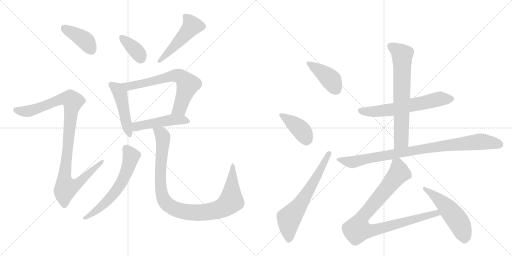
t = 0.00 s
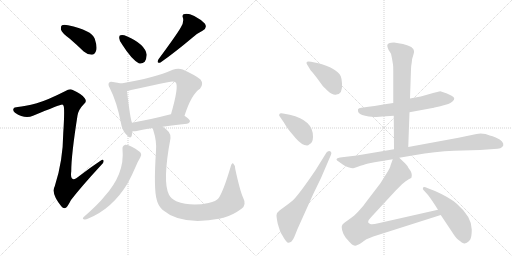
t = 2.58 s
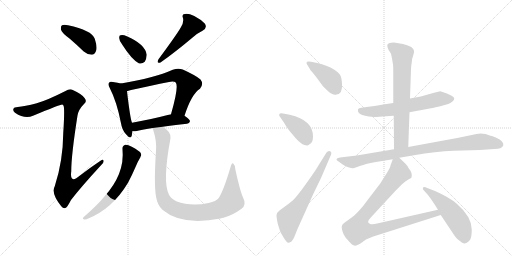
t = 5.17 s
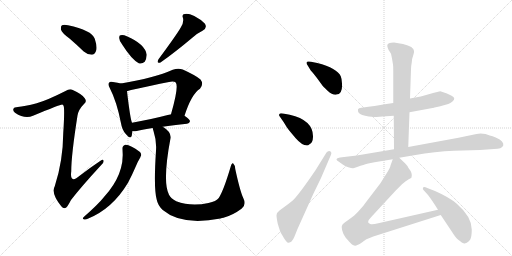
t = 7.75 s
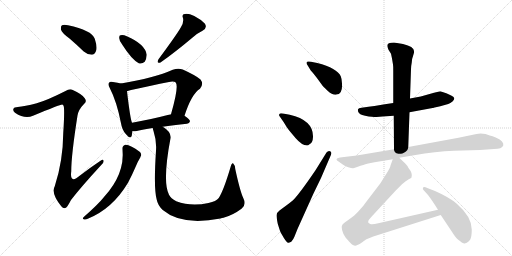
t = 10.33 s
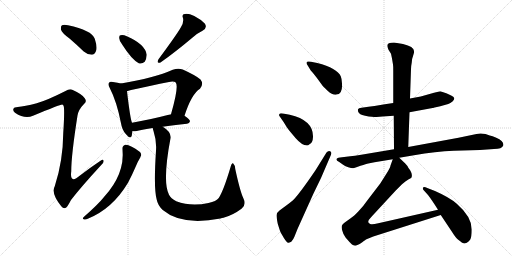
t = 12.91 s

The animated SVG that drew these frames (rendered in a browser with its animation timeline set to each time). Animation: 17 CSS @keyframes rules; one cycle of 12.91 s.

<svg version="1.1" viewBox="0 0 2048 1024" xmlns="http://www.w3.org/2000/svg">
  <g stroke="lightgray" stroke-dasharray="1,1" stroke-width="1" transform="scale(4, 4)">
    <line x1="0" y1="0" x2="256" y2="256"></line>
    <line x1="256" y1="0" x2="0" y2="256"></line>
    <line x1="128" y1="0" x2="128" y2="256"></line>
    <line x1="0" y1="128" x2="256" y2="128"></line>
    <line x1="256" y1="0" x2="512" y2="256"></line>
    <line x1="512" y1="0" x2="256" y2="256"></line>
    <line x1="384" y1="0" x2="384" y2="256"></line>
    <line x1="256" y1="128" x2="512" y2="128"></line>
  </g>
<g transform="scale(1, -1) translate(0, -850)">
   <style type="text/css">
    @keyframes keyframes0 {
      from {
       stroke: black;
       stroke-dashoffset: 401;
       stroke-width: 128;
       }
       57% {
       animation-timing-function: step-end;
       stroke: black;
       stroke-dashoffset: 0;
       stroke-width: 128;
       }
       to {
       stroke: black;
       stroke-width: 1024;
       }
       }
       #make-me-a-hanzi-animation-0 {
         animation: keyframes0 0.576335s both;
         animation-delay: 0.000000s;
         animation-timing-function: linear;
       }
    @keyframes keyframes1 {
      from {
       stroke: black;
       stroke-dashoffset: 1025;
       stroke-width: 128;
       }
       77% {
       animation-timing-function: step-end;
       stroke: black;
       stroke-dashoffset: 0;
       stroke-width: 128;
       }
       to {
       stroke: black;
       stroke-width: 1024;
       }
       }
       #make-me-a-hanzi-animation-1 {
         animation: keyframes1 1.084147s both;
         animation-delay: 0.576335s;
         animation-timing-function: linear;
       }
    @keyframes keyframes2 {
      from {
       stroke: black;
       stroke-dashoffset: 368;
       stroke-width: 128;
       }
       55% {
       animation-timing-function: step-end;
       stroke: black;
       stroke-dashoffset: 0;
       stroke-width: 128;
       }
       to {
       stroke: black;
       stroke-width: 1024;
       }
       }
       #make-me-a-hanzi-animation-2 {
         animation: keyframes2 0.549479s both;
         animation-delay: 1.660482s;
         animation-timing-function: linear;
       }
    @keyframes keyframes3 {
      from {
       stroke: black;
       stroke-dashoffset: 491;
       stroke-width: 128;
       }
       62% {
       animation-timing-function: step-end;
       stroke: black;
       stroke-dashoffset: 0;
       stroke-width: 128;
       }
       to {
       stroke: black;
       stroke-width: 1024;
       }
       }
       #make-me-a-hanzi-animation-3 {
         animation: keyframes3 0.649577s both;
         animation-delay: 2.209961s;
         animation-timing-function: linear;
       }
    @keyframes keyframes4 {
      from {
       stroke: black;
       stroke-dashoffset: 474;
       stroke-width: 128;
       }
       61% {
       animation-timing-function: step-end;
       stroke: black;
       stroke-dashoffset: 0;
       stroke-width: 128;
       }
       to {
       stroke: black;
       stroke-width: 1024;
       }
       }
       #make-me-a-hanzi-animation-4 {
         animation: keyframes4 0.635742s both;
         animation-delay: 2.859538s;
         animation-timing-function: linear;
       }
    @keyframes keyframes5 {
      from {
       stroke: black;
       stroke-dashoffset: 665;
       stroke-width: 128;
       }
       68% {
       animation-timing-function: step-end;
       stroke: black;
       stroke-dashoffset: 0;
       stroke-width: 128;
       }
       to {
       stroke: black;
       stroke-width: 1024;
       }
       }
       #make-me-a-hanzi-animation-5 {
         animation: keyframes5 0.791178s both;
         animation-delay: 3.495280s;
         animation-timing-function: linear;
       }
    @keyframes keyframes6 {
      from {
       stroke: black;
       stroke-dashoffset: 481;
       stroke-width: 128;
       }
       61% {
       animation-timing-function: step-end;
       stroke: black;
       stroke-dashoffset: 0;
       stroke-width: 128;
       }
       to {
       stroke: black;
       stroke-width: 1024;
       }
       }
       #make-me-a-hanzi-animation-6 {
         animation: keyframes6 0.641439s both;
         animation-delay: 4.286458s;
         animation-timing-function: linear;
       }
    @keyframes keyframes7 {
      from {
       stroke: black;
       stroke-dashoffset: 613;
       stroke-width: 128;
       }
       67% {
       animation-timing-function: step-end;
       stroke: black;
       stroke-dashoffset: 0;
       stroke-width: 128;
       }
       to {
       stroke: black;
       stroke-width: 1024;
       }
       }
       #make-me-a-hanzi-animation-7 {
         animation: keyframes7 0.748861s both;
         animation-delay: 4.927897s;
         animation-timing-function: linear;
       }
    @keyframes keyframes8 {
      from {
       stroke: black;
       stroke-dashoffset: 996;
       stroke-width: 128;
       }
       76% {
       animation-timing-function: step-end;
       stroke: black;
       stroke-dashoffset: 0;
       stroke-width: 128;
       }
       to {
       stroke: black;
       stroke-width: 1024;
       }
       }
       #make-me-a-hanzi-animation-8 {
         animation: keyframes8 1.060547s both;
         animation-delay: 5.676758s;
         animation-timing-function: linear;
       }
    @keyframes keyframes9 {
      from {
       stroke: black;
       stroke-dashoffset: 412;
       stroke-width: 128;
       }
       57% {
       animation-timing-function: step-end;
       stroke: black;
       stroke-dashoffset: 0;
       stroke-width: 128;
       }
       to {
       stroke: black;
       stroke-width: 1024;
       }
       }
       #make-me-a-hanzi-animation-9 {
         animation: keyframes9 0.585286s both;
         animation-delay: 6.737305s;
         animation-timing-function: linear;
       }
    @keyframes keyframes10 {
      from {
       stroke: black;
       stroke-dashoffset: 405;
       stroke-width: 128;
       }
       57% {
       animation-timing-function: step-end;
       stroke: black;
       stroke-dashoffset: 0;
       stroke-width: 128;
       }
       to {
       stroke: black;
       stroke-width: 1024;
       }
       }
       #make-me-a-hanzi-animation-10 {
         animation: keyframes10 0.579590s both;
         animation-delay: 7.322591s;
         animation-timing-function: linear;
       }
    @keyframes keyframes11 {
      from {
       stroke: black;
       stroke-dashoffset: 646;
       stroke-width: 128;
       }
       68% {
       animation-timing-function: step-end;
       stroke: black;
       stroke-dashoffset: 0;
       stroke-width: 128;
       }
       to {
       stroke: black;
       stroke-width: 1024;
       }
       }
       #make-me-a-hanzi-animation-11 {
         animation: keyframes11 0.775716s both;
         animation-delay: 7.902181s;
         animation-timing-function: linear;
       }
    @keyframes keyframes12 {
      from {
       stroke: black;
       stroke-dashoffset: 623;
       stroke-width: 128;
       }
       67% {
       animation-timing-function: step-end;
       stroke: black;
       stroke-dashoffset: 0;
       stroke-width: 128;
       }
       to {
       stroke: black;
       stroke-width: 1024;
       }
       }
       #make-me-a-hanzi-animation-12 {
         animation: keyframes12 0.756999s both;
         animation-delay: 8.677897s;
         animation-timing-function: linear;
       }
    @keyframes keyframes13 {
      from {
       stroke: black;
       stroke-dashoffset: 695;
       stroke-width: 128;
       }
       69% {
       animation-timing-function: step-end;
       stroke: black;
       stroke-dashoffset: 0;
       stroke-width: 128;
       }
       to {
       stroke: black;
       stroke-width: 1024;
       }
       }
       #make-me-a-hanzi-animation-13 {
         animation: keyframes13 0.815592s both;
         animation-delay: 9.434896s;
         animation-timing-function: linear;
       }
    @keyframes keyframes14 {
      from {
       stroke: black;
       stroke-dashoffset: 910;
       stroke-width: 128;
       }
       75% {
       animation-timing-function: step-end;
       stroke: black;
       stroke-dashoffset: 0;
       stroke-width: 128;
       }
       to {
       stroke: black;
       stroke-width: 1024;
       }
       }
       #make-me-a-hanzi-animation-14 {
         animation: keyframes14 0.990560s both;
         animation-delay: 10.250488s;
         animation-timing-function: linear;
       }
    @keyframes keyframes15 {
      from {
       stroke: black;
       stroke-dashoffset: 921;
       stroke-width: 128;
       }
       75% {
       animation-timing-function: step-end;
       stroke: black;
       stroke-dashoffset: 0;
       stroke-width: 128;
       }
       to {
       stroke: black;
       stroke-width: 1024;
       }
       }
       #make-me-a-hanzi-animation-15 {
         animation: keyframes15 0.999512s both;
         animation-delay: 11.241048s;
         animation-timing-function: linear;
       }
    @keyframes keyframes16 {
      from {
       stroke: black;
       stroke-dashoffset: 519;
       stroke-width: 128;
       }
       63% {
       animation-timing-function: step-end;
       stroke: black;
       stroke-dashoffset: 0;
       stroke-width: 128;
       }
       to {
       stroke: black;
       stroke-width: 1024;
       }
       }
       #make-me-a-hanzi-animation-16 {
         animation: keyframes16 0.672363s both;
         animation-delay: 12.240560s;
         animation-timing-function: linear;
       }
</style>
<path d="M 278 696 Q 306 672 335 644 Q 350 631 367 631 Q 379 632 384 646 Q 390 662 379 695 Q 367 729 272 749 Q 256 753 248 749 Q 242 745 244 731 Q 248 718 278 696 Z" fill="lightgray"></path> 
<path d="M 147 437 Q 98 424 71 422 Q 56 422 54 415 Q 50 408 60 399 Q 100 372 132 387 Q 243 433 249 432 Q 250 432 253 429 Q 260 425 253 318 Q 252 206 219 105 Q 203 77 245 25 Q 255 13 265 20 Q 272 27 284 50 Q 323 101 405 190 Q 417 200 414 208 Q 413 215 402 207 Q 360 179 320 148 Q 278 112 285 165 Q 285 229 310 388 Q 314 412 336 434 Q 349 444 339 457 Q 329 473 291 490 Q 279 497 262 486 Q 189 449 147 437 Z" fill="lightgray"></path> 
<path d="M 490 670 Q 526 613 555 597 Q 568 593 579 603 Q 586 615 587 631 Q 580 674 507 705 Q 492 712 482 709 Q 476 709 477 697 Q 477 685 490 670 Z" fill="lightgray"></path> 
<path d="M 723 740 Q 708 713 634 613 Q 624 595 642 600 Q 699 640 768 698 Q 787 716 810 727 Q 831 739 819 756 Q 804 772 777 786 Q 752 798 739 794 Q 726 793 732 778 Q 736 760 723 740 Z" fill="lightgray"></path> 
<path d="M 484 516 Q 472 520 452 522 Q 440 525 437 520 Q 430 514 439 498 Q 467 444 484 357 Q 488 330 504 313 Q 522 291 527 307 Q 528 314 530 325 L 528 359 Q 521 374 508 485 C 505 510 505 510 484 516 Z" fill="lightgray"></path> 
<path d="M 738 387 Q 766 474 800 495 Q 816 514 802 532 Q 786 547 731 572 Q 713 579 691 571 Q 618 538 484 516 C 454 511 479 477 508 485 Q 523 491 676 522 Q 695 526 703 520 Q 716 504 684 393 C 676 364 728 359 738 387 Z" fill="lightgray"></path> 
<path d="M 651 343 Q 691 350 748 355 Q 758 356 760 365 Q 760 372 738 387 L 684 393 L 683 393 Q 598 371 528 359 C 498 354 500 326 530 325 Q 537 324 547 326 Q 572 333 611 338 L 651 343 Z" fill="lightgray"></path> 
<path d="M 490 253 Q 500 154 416 62 Q 394 34 335 -18 Q 328 -25 335 -27 Q 342 -30 351 -25 Q 450 15 512 119 Q 527 147 543 184 Q 550 202 561 220 Q 568 229 563 238 Q 557 247 529 262 Q 510 272 501 271 Q 488 267 490 253 Z" fill="lightgray"></path> 
<path d="M 973 58 Q 960 86 941 174 Q 940 190 933 196 Q 927 200 922 181 Q 894 87 875 58 Q 865 45 834 38 Q 764 23 705 45 Q 683 57 676 71 Q 649 122 682 297 Q 686 322 651 343 C 627 361 603 367 611 338 Q 611 334 614 326 Q 627 286 624 247 Q 614 94 627 51 Q 631 29 651 10 Q 726 -54 882 -24 Q 888 -21 894 -21 Q 931 -11 966 15 Q 987 31 973 58 Z" fill="lightgray"></path> 
<path d="M 1243 568 Q 1249 562 1267 539 L 1286 513 Q 1291 505 1311.5 486.5 Q 1332 468 1346 472 Q 1371 474 1368 516 Q 1367 536 1363 545 Q 1349 577 1269 598 L 1244 603 Q 1228 606 1226.5 601 Q 1225 596 1229 591 L 1243 568 Z" fill="lightgray"></path> 
<path d="M 1132 396 Q 1119 398 1118 394 Q 1114 389 1119 384 L 1135 361 Q 1147 340 1156 329 L 1182 298 Q 1208 268 1228 268 Q 1233 268 1238 273 Q 1251 278 1252 302 Q 1254 369 1159 391 L 1132 396 Z" fill="lightgray"></path> 
<path d="M 1306 240 L 1262 169 Q 1200 78 1175 52 Q 1169 46 1145 28 L 1118 8 Q 1106 -1 1106 -10.5 Q 1106 -20 1111 -45 Q 1119 -71 1121.5 -77 Q 1124 -83 1135.5 -101.5 Q 1147 -120 1153 -121 Q 1155 -122 1165 -117 Q 1173 -109 1178 -96 L 1190 -66 L 1253 74 L 1284 138 L 1324 231 Q 1328 243 1320 245.5 Q 1312 248 1306 240 Z" fill="lightgray"></path> 
<path d="M 1573 438 L 1533 432 Q 1528 430 1474 423 L 1446 419 Q 1434 418 1432 413 Q 1429 396 1449 390 Q 1459 387 1475 384 Q 1503 382 1506 382 L 1530 384 L 1575 387 L 1638 401 L 1730 418 Q 1731 418 1761 425 L 1793 434 Q 1801 437 1811 445 Q 1825 459 1806.5 467.5 Q 1788 476 1785 477 L 1761 485 L 1736 479 L 1683 464 L 1640 456 L 1573 438 Z" fill="lightgray"></path> 
<path d="M 1572 592 Q 1573 586 1573 568 L 1573 438 L 1575 387 L 1576 253 C 1576 223 1632 232 1633 262 L 1638 401 L 1640 456 L 1644 573 Q 1644 585 1647 600 Q 1648 617 1653 629 Q 1657 640 1656 646 Q 1656 664 1612 674 L 1576 680 Q 1549 680 1549 667 Q 1549 663 1554 651 L 1564 635 L 1568 616 L 1572 592 Z" fill="lightgray"></path> 
<path d="M 1576 253 L 1445 231 Q 1417 227 1401 225 L 1360 220 Q 1333 215 1357 202 L 1371 192 Q 1379 186 1393 181.5 Q 1407 177 1412.5 177.5 Q 1418 178 1442 187 Q 1466 196 1473 196.5 Q 1480 197 1498 201 L 1571 213 L 1597 219 L 1656 229 Q 1743 244 1815 247 L 1920 250 L 1976 254 Q 2008 254 2013 268 Q 2017 285 1985 299 Q 1969 306 1959 308 L 1942 314 Q 1921 319 1906 314 L 1834 299 L 1633 262 L 1576 253 Z" fill="lightgray"></path> 
<path d="M 1571 213 L 1562 188 Q 1561 179 1545 154 L 1521 116 L 1469 48 Q 1455 27 1434 5 Q 1413 -17 1404 -22 L 1379 -40 Q 1370 -47 1369 -50 Q 1365 -54 1368 -69 Q 1371 -84 1383 -101 L 1398 -118 Q 1401 -121 1408 -128 Q 1415 -134 1425 -132 Q 1435 -130 1449 -119 Q 1463 -108 1466 -107 L 1493 -96 L 1763 -10 C 1792 -1 1781 18 1752 11 L 1513 -43 Q 1489 -49 1481 -46 Q 1463 -40 1485 -18 L 1583 88 L 1608 113 Q 1624 128 1635 133 Q 1645 137 1646 140 Q 1652 156 1634 178 Q 1631 186 1621 196 L 1597 219 C 1579 236 1579 236 1571 213 Z" fill="lightgray"></path> 
<path d="M 1763 -10 L 1811 -82 Q 1824 -103 1833 -109 Q 1842 -115 1847 -120 Q 1858 -126 1861 -123 Q 1869 -123 1881 -108 Q 1887 -96 1887 -68 Q 1887 -17 1827 35 Q 1799 60 1740 86 L 1709 98 Q 1696 104 1692 100 Q 1690 94 1694 90 L 1712 70 Q 1729 48 1752 11 L 1763 -10 Z" fill="lightgray"></path> 
      <clipPath id="make-me-a-hanzi-clip-0">
      <path d="M 278 696 Q 306 672 335 644 Q 350 631 367 631 Q 379 632 384 646 Q 390 662 379 695 Q 367 729 272 749 Q 256 753 248 749 Q 242 745 244 731 Q 248 718 278 696 Z" fill="lightgray"></path>
      </clipPath>
      <path clip-path="url(#make-me-a-hanzi-clip-0)" d="M 255 740 L 346 683 L 365 650 " fill="none" id="make-me-a-hanzi-animation-0" stroke-dasharray="273 546" stroke-linecap="round"></path>

      <clipPath id="make-me-a-hanzi-clip-1">
      <path d="M 147 437 Q 98 424 71 422 Q 56 422 54 415 Q 50 408 60 399 Q 100 372 132 387 Q 243 433 249 432 Q 250 432 253 429 Q 260 425 253 318 Q 252 206 219 105 Q 203 77 245 25 Q 255 13 265 20 Q 272 27 284 50 Q 323 101 405 190 Q 417 200 414 208 Q 413 215 402 207 Q 360 179 320 148 Q 278 112 285 165 Q 285 229 310 388 Q 314 412 336 434 Q 349 444 339 457 Q 329 473 291 490 Q 279 497 262 486 Q 189 449 147 437 Z" fill="lightgray"></path>
      </clipPath>
      <path clip-path="url(#make-me-a-hanzi-clip-1)" d="M 64 411 L 101 404 L 138 410 L 245 454 L 266 457 L 291 444 L 257 134 L 264 99 L 301 109 L 408 204 " fill="none" id="make-me-a-hanzi-animation-1" stroke-dasharray="897 1794" stroke-linecap="round"></path>

      <clipPath id="make-me-a-hanzi-clip-2">
      <path d="M 490 670 Q 526 613 555 597 Q 568 593 579 603 Q 586 615 587 631 Q 580 674 507 705 Q 492 712 482 709 Q 476 709 477 697 Q 477 685 490 670 Z" fill="lightgray"></path>
      </clipPath>
      <path clip-path="url(#make-me-a-hanzi-clip-2)" d="M 488 699 L 543 649 L 563 617 " fill="none" id="make-me-a-hanzi-animation-2" stroke-dasharray="240 480" stroke-linecap="round"></path>

      <clipPath id="make-me-a-hanzi-clip-3">
      <path d="M 723 740 Q 708 713 634 613 Q 624 595 642 600 Q 699 640 768 698 Q 787 716 810 727 Q 831 739 819 756 Q 804 772 777 786 Q 752 798 739 794 Q 726 793 732 778 Q 736 760 723 740 Z" fill="lightgray"></path>
      </clipPath>
      <path clip-path="url(#make-me-a-hanzi-clip-3)" d="M 739 785 L 760 765 L 768 747 L 686 653 L 646 619 L 644 610 " fill="none" id="make-me-a-hanzi-animation-3" stroke-dasharray="363 726" stroke-linecap="round"></path>

      <clipPath id="make-me-a-hanzi-clip-4">
      <path d="M 484 516 Q 472 520 452 522 Q 440 525 437 520 Q 430 514 439 498 Q 467 444 484 357 Q 488 330 504 313 Q 522 291 527 307 Q 528 314 530 325 L 528 359 Q 521 374 508 485 C 505 510 505 510 484 516 Z" fill="lightgray"></path>
      </clipPath>
      <path clip-path="url(#make-me-a-hanzi-clip-4)" d="M 446 512 L 466 497 L 482 473 L 516 312 " fill="none" id="make-me-a-hanzi-animation-4" stroke-dasharray="346 692" stroke-linecap="round"></path>

      <clipPath id="make-me-a-hanzi-clip-5">
      <path d="M 738 387 Q 766 474 800 495 Q 816 514 802 532 Q 786 547 731 572 Q 713 579 691 571 Q 618 538 484 516 C 454 511 479 477 508 485 Q 523 491 676 522 Q 695 526 703 520 Q 716 504 684 393 C 676 364 728 359 738 387 Z" fill="lightgray"></path>
      </clipPath>
      <path clip-path="url(#make-me-a-hanzi-clip-5)" d="M 494 515 L 518 505 L 695 547 L 727 541 L 751 512 L 719 417 L 692 403 " fill="none" id="make-me-a-hanzi-animation-5" stroke-dasharray="537 1074" stroke-linecap="round"></path>

      <clipPath id="make-me-a-hanzi-clip-6">
      <path d="M 651 343 Q 691 350 748 355 Q 758 356 760 365 Q 760 372 738 387 L 684 393 L 683 393 Q 598 371 528 359 C 498 354 500 326 530 325 Q 537 324 547 326 Q 572 333 611 338 L 651 343 Z" fill="lightgray"></path>
      </clipPath>
      <path clip-path="url(#make-me-a-hanzi-clip-6)" d="M 534 331 L 552 346 L 684 371 L 729 371 L 750 365 " fill="none" id="make-me-a-hanzi-animation-6" stroke-dasharray="353 706" stroke-linecap="round"></path>

      <clipPath id="make-me-a-hanzi-clip-7">
      <path d="M 490 253 Q 500 154 416 62 Q 394 34 335 -18 Q 328 -25 335 -27 Q 342 -30 351 -25 Q 450 15 512 119 Q 527 147 543 184 Q 550 202 561 220 Q 568 229 563 238 Q 557 247 529 262 Q 510 272 501 271 Q 488 267 490 253 Z" fill="lightgray"></path>
      </clipPath>
      <path clip-path="url(#make-me-a-hanzi-clip-7)" d="M 504 257 L 525 225 L 505 160 L 480 110 L 433 50 L 367 -6 L 339 -22 " fill="none" id="make-me-a-hanzi-animation-7" stroke-dasharray="485 970" stroke-linecap="round"></path>

      <clipPath id="make-me-a-hanzi-clip-8">
      <path d="M 973 58 Q 960 86 941 174 Q 940 190 933 196 Q 927 200 922 181 Q 894 87 875 58 Q 865 45 834 38 Q 764 23 705 45 Q 683 57 676 71 Q 649 122 682 297 Q 686 322 651 343 C 627 361 603 367 611 338 Q 611 334 614 326 Q 627 286 624 247 Q 614 94 627 51 Q 631 29 651 10 Q 726 -54 882 -24 Q 888 -21 894 -21 Q 931 -11 966 15 Q 987 31 973 58 Z" fill="lightgray"></path>
      </clipPath>
      <path clip-path="url(#make-me-a-hanzi-clip-8)" d="M 618 333 L 645 315 L 652 302 L 641 137 L 649 67 L 667 36 L 693 17 L 738 3 L 782 -1 L 866 9 L 907 29 L 925 48 L 932 189 " fill="none" id="make-me-a-hanzi-animation-8" stroke-dasharray="868 1736" stroke-linecap="round"></path>

      <clipPath id="make-me-a-hanzi-clip-9">
      <path d="M 1243 568 Q 1249 562 1267 539 L 1286 513 Q 1291 505 1311.5 486.5 Q 1332 468 1346 472 Q 1371 474 1368 516 Q 1367 536 1363 545 Q 1349 577 1269 598 L 1244 603 Q 1228 606 1226.5 601 Q 1225 596 1229 591 L 1243 568 Z" fill="lightgray"></path>
      </clipPath>
      <path clip-path="url(#make-me-a-hanzi-clip-9)" d="M 1232 597 L 1314 540 L 1345 493 " fill="none" id="make-me-a-hanzi-animation-9" stroke-dasharray="284 568" stroke-linecap="round"></path>

      <clipPath id="make-me-a-hanzi-clip-10">
      <path d="M 1132 396 Q 1119 398 1118 394 Q 1114 389 1119 384 L 1135 361 Q 1147 340 1156 329 L 1182 298 Q 1208 268 1228 268 Q 1233 268 1238 273 Q 1251 278 1252 302 Q 1254 369 1159 391 L 1132 396 Z" fill="lightgray"></path>
      </clipPath>
      <path clip-path="url(#make-me-a-hanzi-clip-10)" d="M 1126 390 L 1204 331 L 1226 285 " fill="none" id="make-me-a-hanzi-animation-10" stroke-dasharray="277 554" stroke-linecap="round"></path>

      <clipPath id="make-me-a-hanzi-clip-11">
      <path d="M 1306 240 L 1262 169 Q 1200 78 1175 52 Q 1169 46 1145 28 L 1118 8 Q 1106 -1 1106 -10.5 Q 1106 -20 1111 -45 Q 1119 -71 1121.5 -77 Q 1124 -83 1135.5 -101.5 Q 1147 -120 1153 -121 Q 1155 -122 1165 -117 Q 1173 -109 1178 -96 L 1190 -66 L 1253 74 L 1284 138 L 1324 231 Q 1328 243 1320 245.5 Q 1312 248 1306 240 Z" fill="lightgray"></path>
      </clipPath>
      <path clip-path="url(#make-me-a-hanzi-clip-11)" d="M 1156 -109 L 1156 -24 L 1204 37 L 1315 236 " fill="none" id="make-me-a-hanzi-animation-11" stroke-dasharray="518 1036" stroke-linecap="round"></path>

      <clipPath id="make-me-a-hanzi-clip-12">
      <path d="M 1573 438 L 1533 432 Q 1528 430 1474 423 L 1446 419 Q 1434 418 1432 413 Q 1429 396 1449 390 Q 1459 387 1475 384 Q 1503 382 1506 382 L 1530 384 L 1575 387 L 1638 401 L 1730 418 Q 1731 418 1761 425 L 1793 434 Q 1801 437 1811 445 Q 1825 459 1806.5 467.5 Q 1788 476 1785 477 L 1761 485 L 1736 479 L 1683 464 L 1640 456 L 1573 438 Z" fill="lightgray"></path>
      </clipPath>
      <path clip-path="url(#make-me-a-hanzi-clip-12)" d="M 1443 408 L 1503 404 L 1551 409 L 1759 454 L 1805 455 " fill="none" id="make-me-a-hanzi-animation-12" stroke-dasharray="495 990" stroke-linecap="round"></path>

      <clipPath id="make-me-a-hanzi-clip-13">
      <path d="M 1572 592 Q 1573 586 1573 568 L 1573 438 L 1575 387 L 1576 253 C 1576 223 1632 232 1633 262 L 1638 401 L 1640 456 L 1644 573 Q 1644 585 1647 600 Q 1648 617 1653 629 Q 1657 640 1656 646 Q 1656 664 1612 674 L 1576 680 Q 1549 680 1549 667 Q 1549 663 1554 651 L 1564 635 L 1568 616 L 1572 592 Z" fill="lightgray"></path>
      </clipPath>
      <path clip-path="url(#make-me-a-hanzi-clip-13)" d="M 1560 666 L 1609 629 L 1605 287 L 1582 260 " fill="none" id="make-me-a-hanzi-animation-13" stroke-dasharray="567 1134" stroke-linecap="round"></path>

      <clipPath id="make-me-a-hanzi-clip-14">
      <path d="M 1576 253 L 1445 231 Q 1417 227 1401 225 L 1360 220 Q 1333 215 1357 202 L 1371 192 Q 1379 186 1393 181.5 Q 1407 177 1412.5 177.5 Q 1418 178 1442 187 Q 1466 196 1473 196.5 Q 1480 197 1498 201 L 1571 213 L 1597 219 L 1656 229 Q 1743 244 1815 247 L 1920 250 L 1976 254 Q 2008 254 2013 268 Q 2017 285 1985 299 Q 1969 306 1959 308 L 1942 314 Q 1921 319 1906 314 L 1834 299 L 1633 262 L 1576 253 Z" fill="lightgray"></path>
      </clipPath>
      <path clip-path="url(#make-me-a-hanzi-clip-14)" d="M 1355 212 L 1410 202 L 1690 254 L 1905 282 L 1930 284 L 2000 272 " fill="none" id="make-me-a-hanzi-animation-14" stroke-dasharray="782 1564" stroke-linecap="round"></path>

      <clipPath id="make-me-a-hanzi-clip-15">
      <path d="M 1571 213 L 1562 188 Q 1561 179 1545 154 L 1521 116 L 1469 48 Q 1455 27 1434 5 Q 1413 -17 1404 -22 L 1379 -40 Q 1370 -47 1369 -50 Q 1365 -54 1368 -69 Q 1371 -84 1383 -101 L 1398 -118 Q 1401 -121 1408 -128 Q 1415 -134 1425 -132 Q 1435 -130 1449 -119 Q 1463 -108 1466 -107 L 1493 -96 L 1763 -10 C 1792 -1 1781 18 1752 11 L 1513 -43 Q 1489 -49 1481 -46 Q 1463 -40 1485 -18 L 1583 88 L 1608 113 Q 1624 128 1635 133 Q 1645 137 1646 140 Q 1652 156 1634 178 Q 1631 186 1621 196 L 1597 219 C 1579 236 1579 236 1571 213 Z" fill="lightgray"></path>
      </clipPath>
      <path clip-path="url(#make-me-a-hanzi-clip-15)" d="M 1593 207 L 1596 158 L 1448 -21 L 1431 -67 L 1460 -73 L 1493 -71 L 1745 -2 L 1754 -8 " fill="none" id="make-me-a-hanzi-animation-15" stroke-dasharray="793 1586" stroke-linecap="round"></path>

      <clipPath id="make-me-a-hanzi-clip-16">
      <path d="M 1763 -10 L 1811 -82 Q 1824 -103 1833 -109 Q 1842 -115 1847 -120 Q 1858 -126 1861 -123 Q 1869 -123 1881 -108 Q 1887 -96 1887 -68 Q 1887 -17 1827 35 Q 1799 60 1740 86 L 1709 98 Q 1696 104 1692 100 Q 1690 94 1694 90 L 1712 70 Q 1729 48 1752 11 L 1763 -10 Z" fill="lightgray"></path>
      </clipPath>
      <path clip-path="url(#make-me-a-hanzi-clip-16)" d="M 1696 96 L 1753 54 L 1807 -1 L 1845 -58 L 1858 -103 " fill="none" id="make-me-a-hanzi-animation-16" stroke-dasharray="391 782" stroke-linecap="round"></path>

</g>
</svg>
